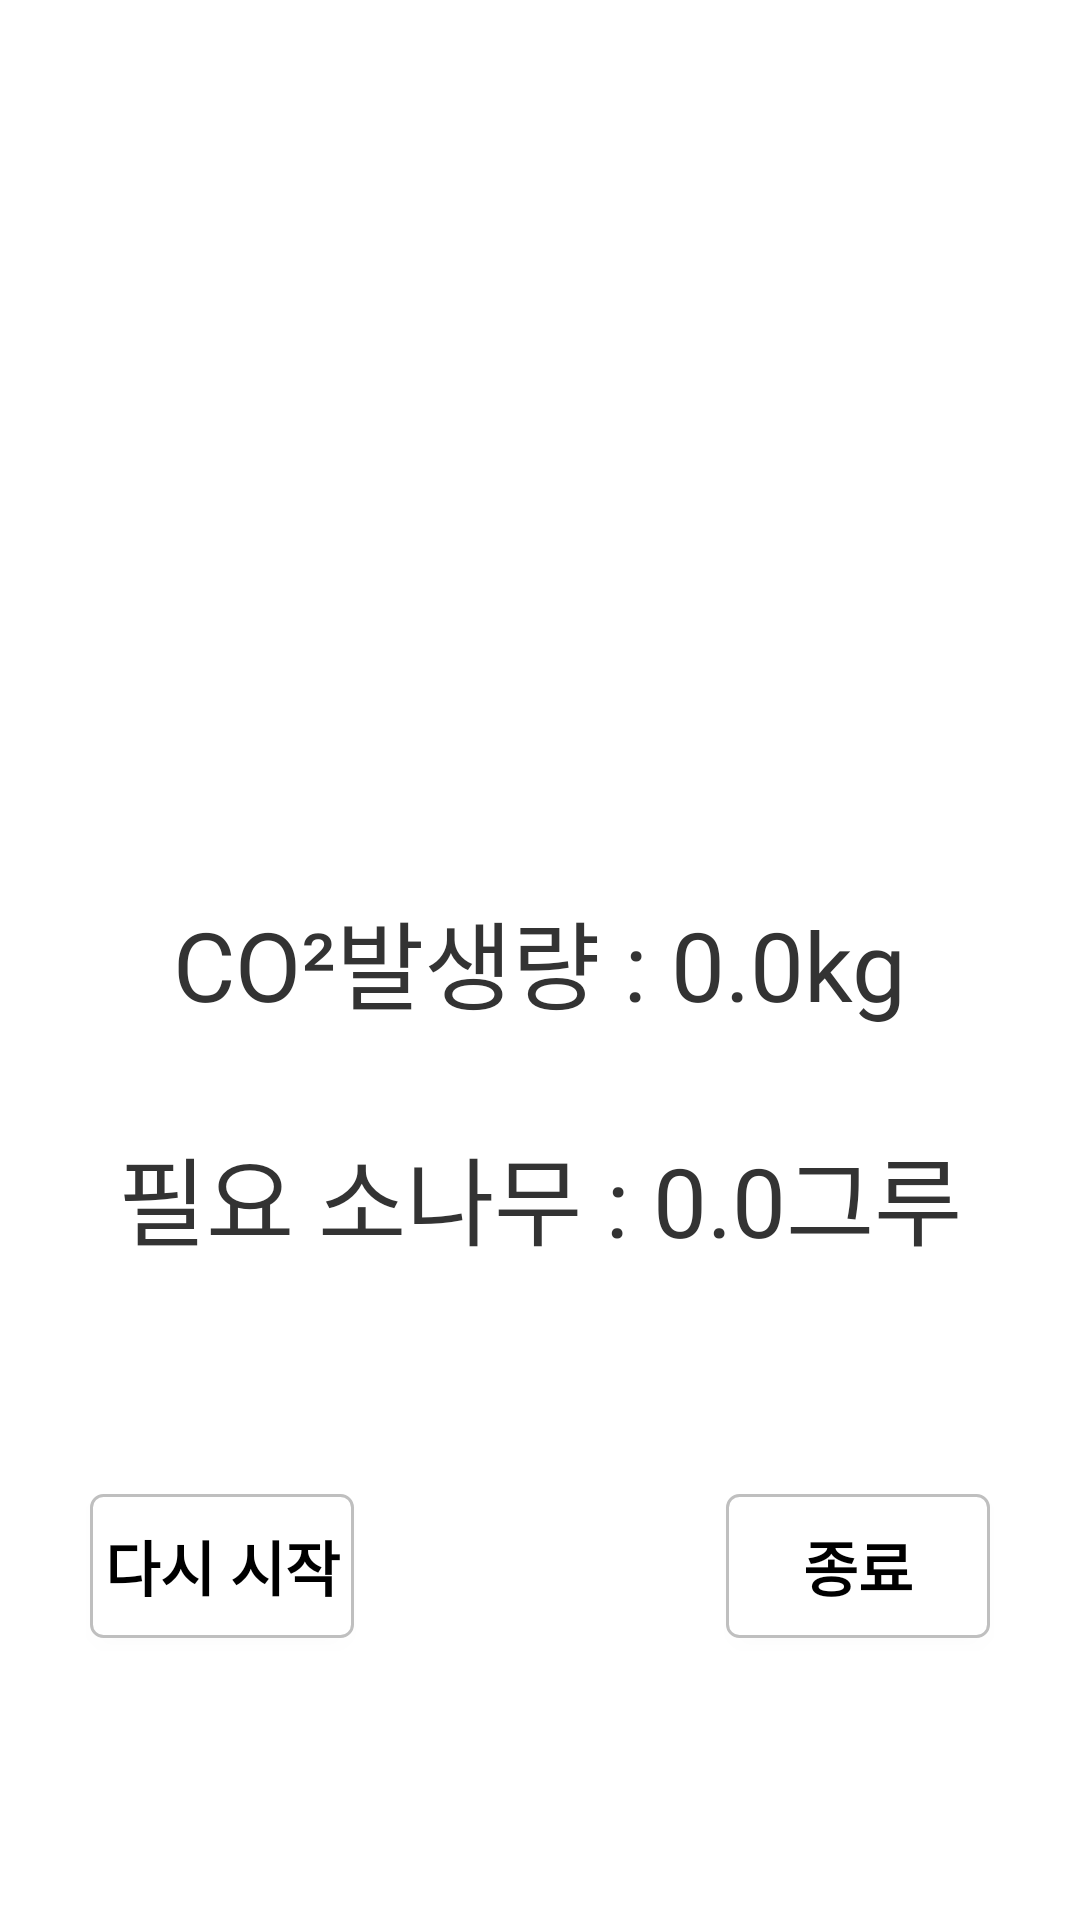

The Android layout XML behind this screen, and the referenced resources:
<!-- AndroidManifest.xml: application theme Theme.CarbonFootprint_calculator -->
<!-- res/layout/activity_result.xml -->
<?xml version="1.0" encoding="utf-8"?>
<RelativeLayout xmlns:android="http://schemas.android.com/apk/res/android"
    xmlns:app="http://schemas.android.com/apk/res-auto"
    xmlns:tools="http://schemas.android.com/tools"
    android:layout_width="match_parent"
    android:layout_height="match_parent"
    tools:context=".ResultActivity">

    <ImageView
        android:id="@+id/iv_co2"
        android:layout_width="300dp"
        android:layout_height="300dp"
        android:layout_margin="20dp"
        android:layout_centerHorizontal="true"
        android:src="@drawable/result01"/>

    <TextView
        android:id="@+id/tv_co2"
        android:layout_width="wrap_content"
        android:layout_height="wrap_content"
        android:text="CO²발생량 : 0.0kg"
        android:textSize="32sp"
        android:textColor="#FF333333"
        android:layout_centerInParent="true"
        android:layout_margin="16dp"
        android:fontFamily="@font/goodday_medium"/>

    <TextView
        android:id="@+id/tv_tree"
        android:layout_width="wrap_content"
        android:layout_height="wrap_content"
        android:text="필요 소나무 : 0.0그루"
        android:textSize="32sp"
        android:textColor="#FF333333"
        android:layout_below="@id/tv_co2"
        android:layout_centerInParent="true"
        android:layout_margin="16dp"
        android:fontFamily="@font/goodday_medium"/>

    <Button
        android:id="@+id/btn_restart"
        android:layout_width="wrap_content"
        android:layout_height="wrap_content"
        android:text="다시 시작"
        android:textStyle="bold"
        android:textSize="20sp"
        android:textColor="@color/black"
        android:layout_below="@id/tv_tree"
        android:layout_alignLeft="@id/iv_co2"
        android:layout_marginTop="60dp"
        android:background="@drawable/bg_button_round"
        app:backgroundTint="@null"
        android:onClick="btnRestart"/>
    <Button
        android:id="@+id/btn_finish"
        android:layout_width="wrap_content"
        android:layout_height="wrap_content"
        android:text="종료"
        android:textStyle="bold"
        android:textSize="20sp"
        android:textColor="@color/black"
        android:layout_below="@id/tv_tree"
        android:layout_alignRight="@id/iv_co2"
        android:layout_marginTop="60dp"
        android:background="@drawable/bg_button_round"
        app:backgroundTint="@null"
        android:onClick="btnFinish"/>

</RelativeLayout>
<!-- resources referenced by this layout -->
<resources>
  <!-- drawable bg_button_round (drawable) -->
  <?xml version="1.0" encoding="utf-8"?>
  <selector xmlns:android="http://schemas.android.com/apk/res/android">
      <item android:state_pressed="false">
          <shape>
              <solid android:color="@color/white"/>
              <stroke android:width="1dp" android:color="#BFBFBF"/>
              <corners android:radius="4dp"/>
              <padding android:top="4dp" android:right="4dp" android:left="4dp" android:bottom="4dp"/>
          </shape>
      </item>
      <item android:state_pressed="true">
          <shape>
              <solid android:color="#8F8F8F"/>
              <stroke android:width="1dp" android:color="@color/black"/>
              <corners android:radius="4dp"/>
              <padding android:top="4dp" android:right="4dp" android:left="4dp" android:bottom="4dp"/>
          </shape>
      </item>
  
  </selector>
  <style name="Theme.CarbonFootprint_calculator" parent="Theme.MaterialComponents.DayNight.NoActionBar">
          
          <item name="colorPrimary">@color/purple_500</item>
          <item name="colorPrimaryVariant">@color/purple_700</item>
          <item name="colorOnPrimary">@color/white</item>
          
          <item name="colorSecondary">@color/teal_200</item>
          <item name="colorSecondaryVariant">@color/teal_700</item>
          <item name="colorOnSecondary">@color/black</item>
          
          <item name="android:statusBarColor" tools:targetApi="l">?attr/colorPrimaryVariant</item>
          
      </style>
  <!-- not gathered from this repository: default colours our renderer supplied (Android Studio template values) -->
  <color name="purple_500">#FF6200EE</color>
  <color name="purple_700">#FF3700B3</color>
  <color name="teal_200">#FF03DAC5</color>
  <color name="teal_700">#FF018786</color>
  <color name="black">#FF000000</color>
  <color name="white">#FFFFFFFF</color>
</resources>
